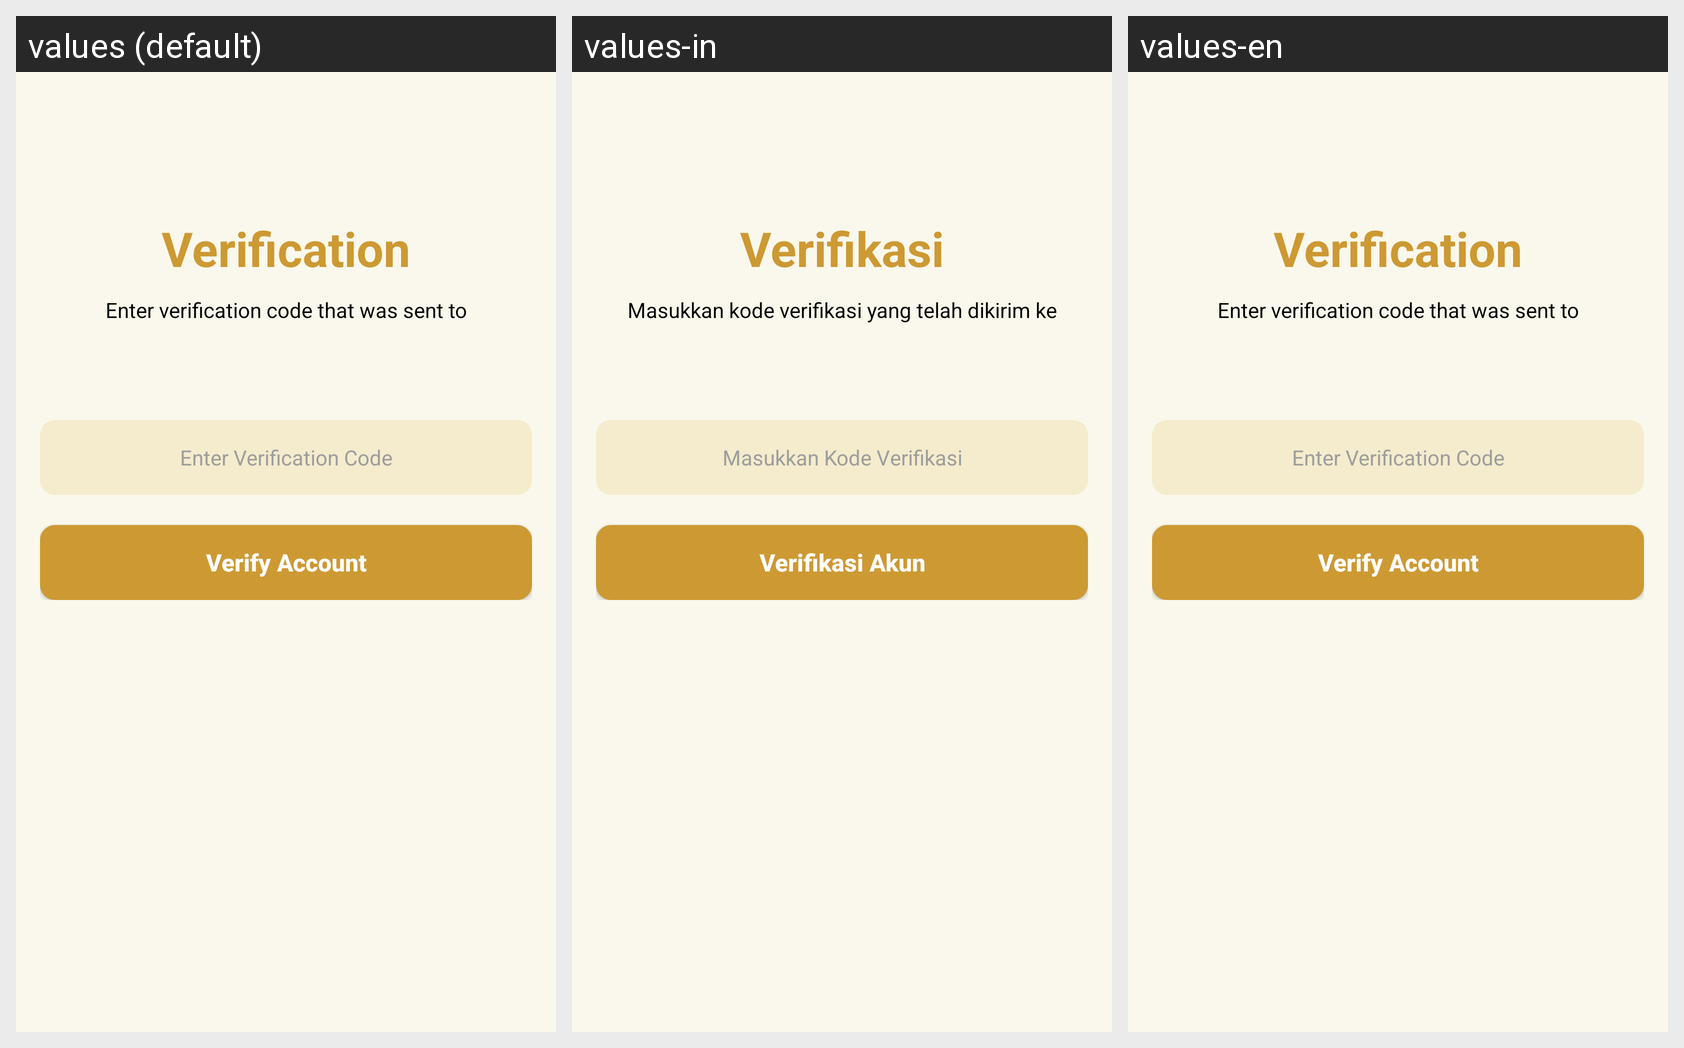

Locale-by-locale string values for the Android screen shown in this grid:
Android screen res/layout/activity_verification.xml rendered under 3 locales, left to right: values (default), values-in, values-en. Device: Nexus 5 (rendered at 1080×1920; each locale shown at half size, 540×960, under a caption strip naming it); theme Theme.BatikLoka.
Strings drawn on this screen, with the default value and each locale's value (text and hints the layout hard-codes, and strings that could not be matched under every locale, appear in the picture but are not listed):

verification_title
  values: Verification
  values-in: Verifikasi
  values-en: Verification  [not translated; the default value is used]

verification_subtitle
  values: Enter verification code that was sent to
  values-in: Masukkan kode verifikasi yang telah dikirim ke
  values-en: Enter verification code that was sent to  [not translated; the default value is used]

enter_verification_code_hint
  values: Enter Verification Code
  values-in: Masukkan Kode Verifikasi
  values-en: Enter Verification Code  [not translated; the default value is used]

verify_account_button
  values: Verify Account
  values-in: Verifikasi Akun
  values-en: Verify Account  [not translated; the default value is used]
